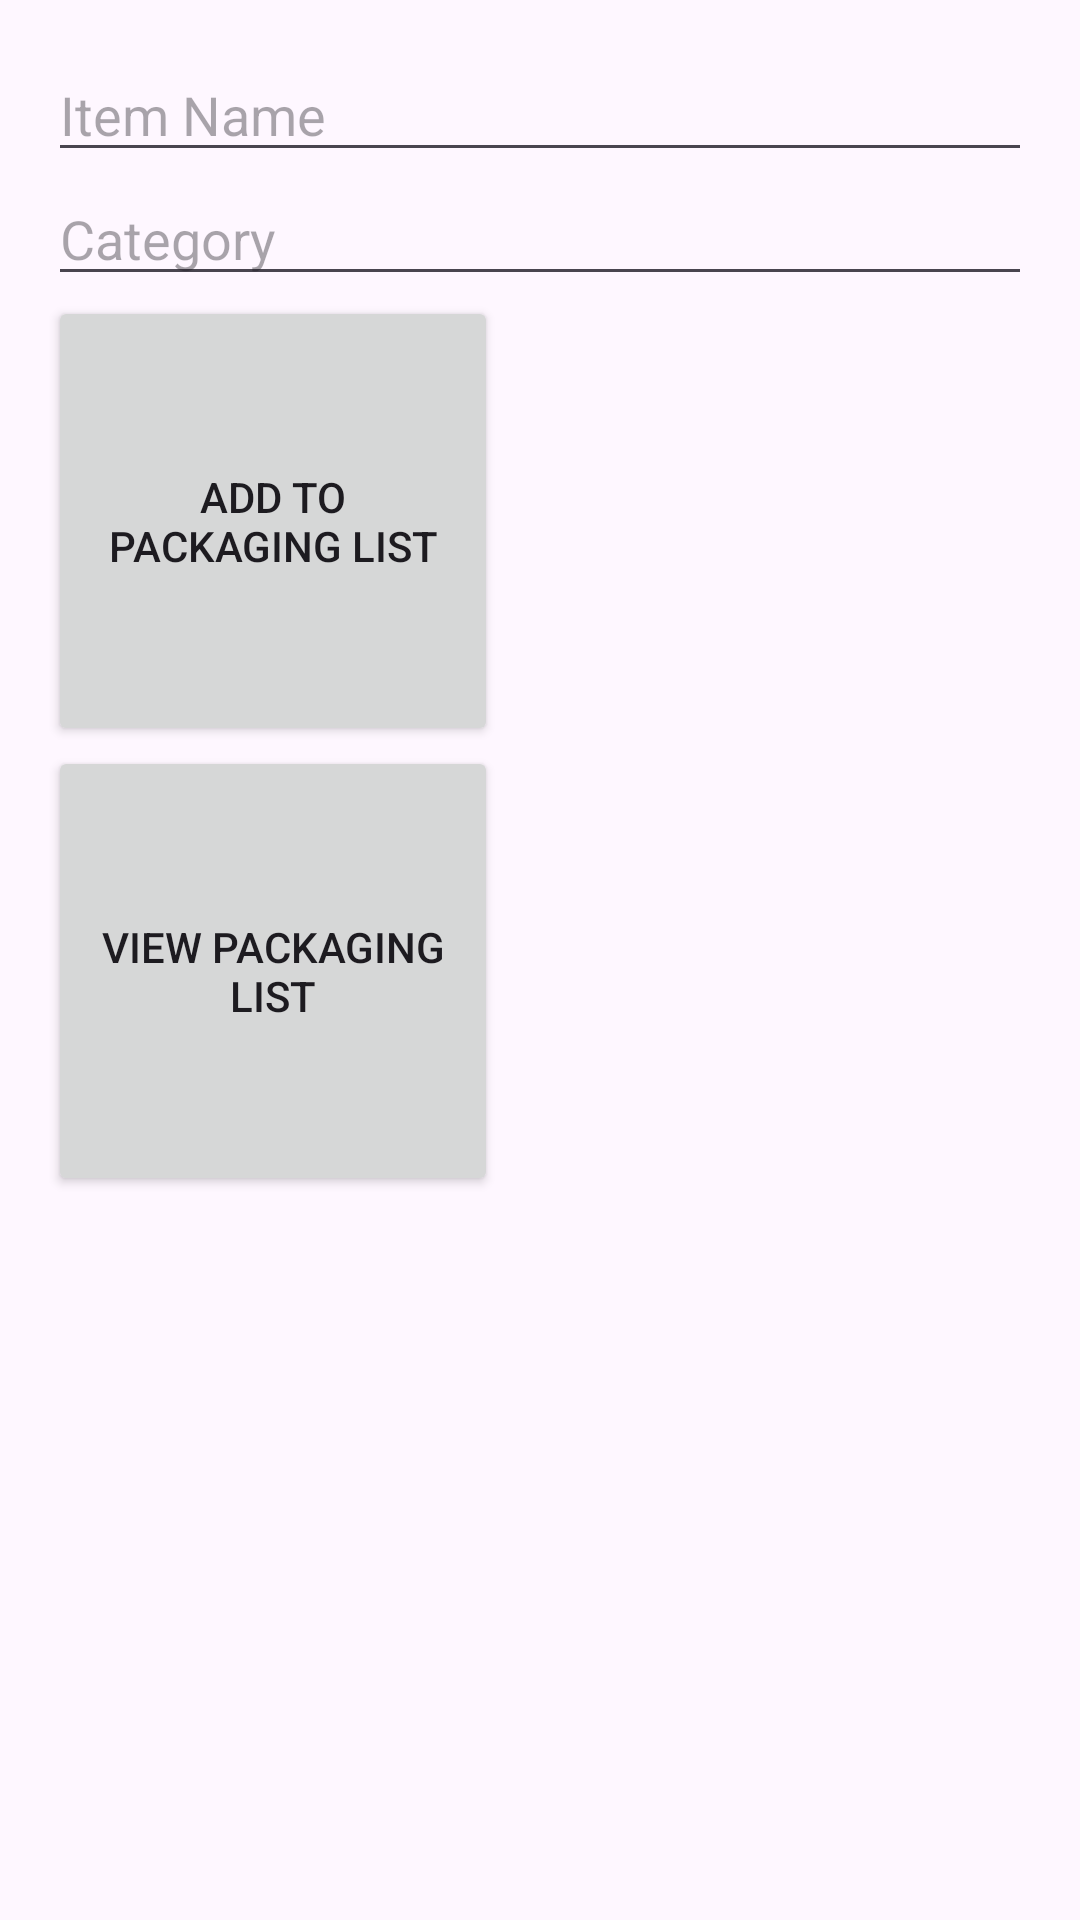

Reconstruct the res/layout file that produces this screen, plus the resources it refers to.
<!-- AndroidManifest.xml: application theme Theme.PackinglistApp -->
<!-- res/layout/activity_main.xml -->
<?xml version="1.0" encoding="utf-8"?>
<LinearLayout xmlns:android="http://schemas.android.com/apk/res/android"
    android:layout_width="match_parent"
    android:layout_height="match_parent"
    android:orientation="vertical"
    android:padding="16dp">

    <EditText
        android:id="@+id/etItemName"
        android:layout_width="match_parent"
        android:layout_height="wrap_content"
        android:hint="Item Name" />

    <EditText
        android:id="@+id/etCategory"
        android:layout_width="match_parent"
        android:layout_height="wrap_content"
        android:hint="Category" />

    <Button
        android:id="@+id/btnAddItem"
        android:layout_width="150dp"
        android:layout_height="150dp"
        android:text="Add to Packaging List" />

    <Button
        android:id="@+id/btnViewItems"
        android:layout_width="150dp"
        android:layout_height="150dp"
        android:text="View Packaging List" />


</LinearLayout>
<!-- resources referenced by this layout -->
<resources>
  <style name="Theme.PackinglistApp" parent="Base.Theme.PackinglistApp" />
  <style name="Base.Theme.PackinglistApp" parent="Theme.Material3.DayNight.NoActionBar">
          
          
      </style>
</resources>
